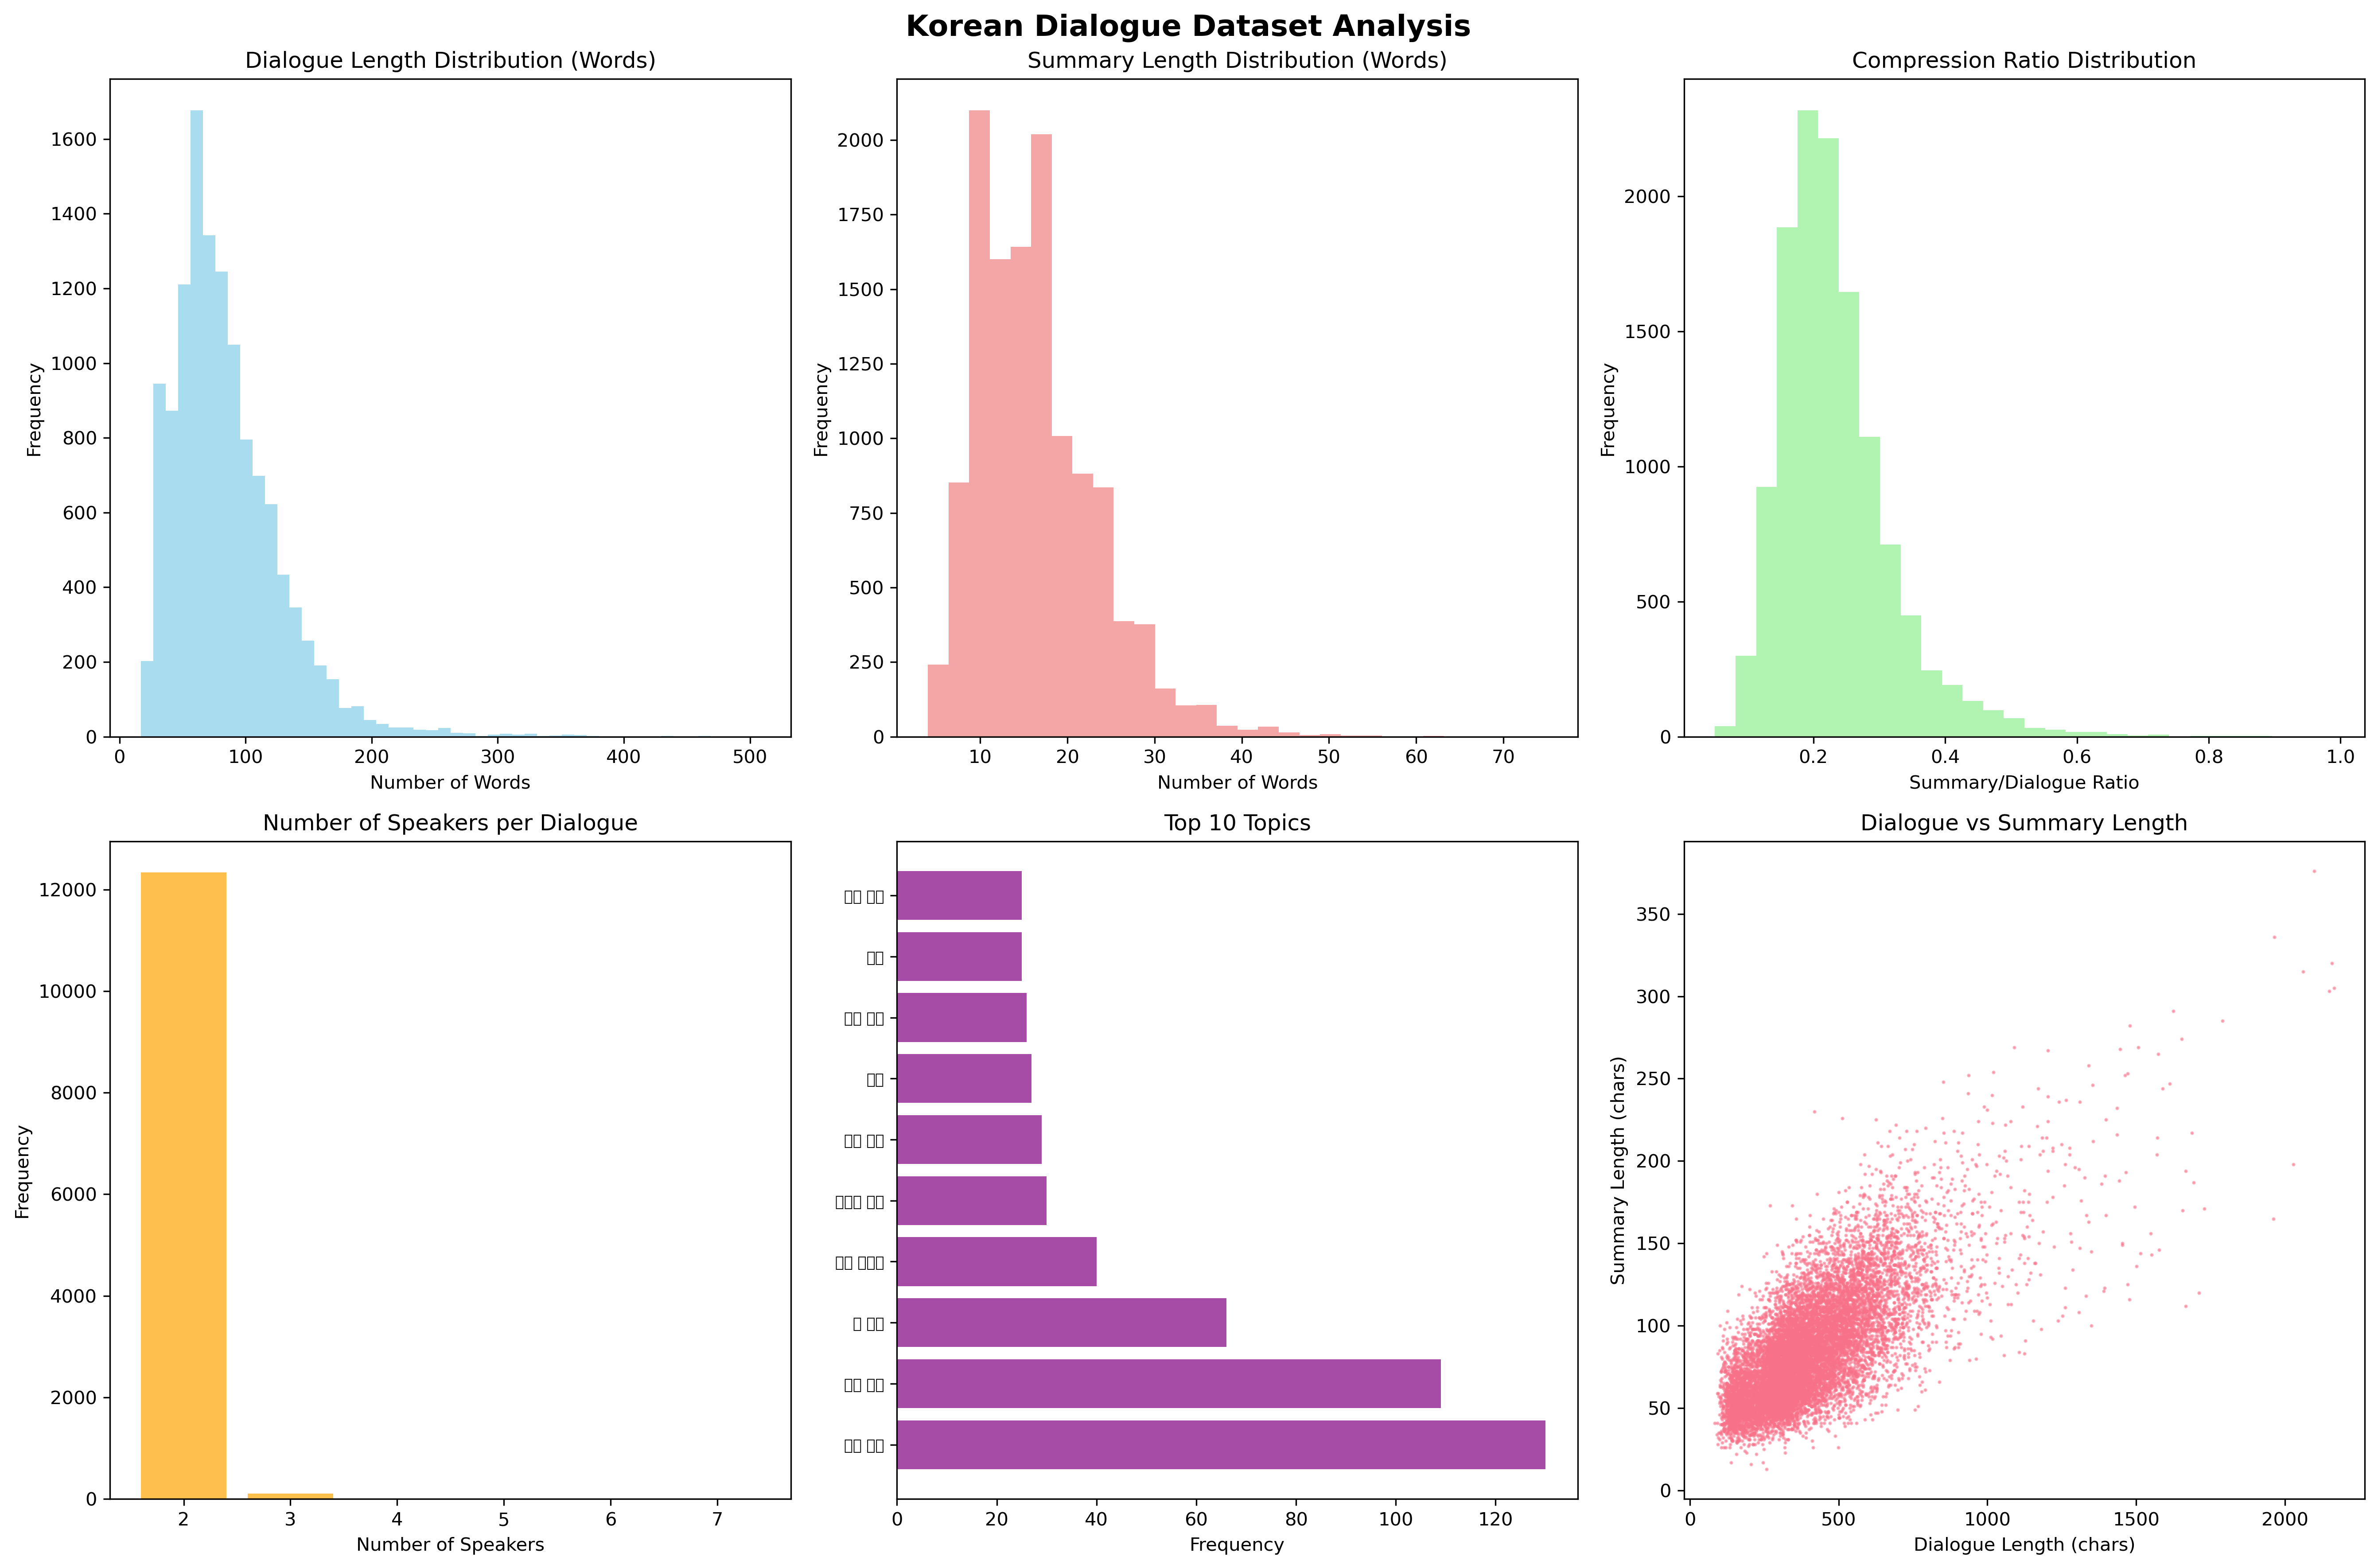

Reproduce this figure in Python.
#!/usr/bin/env python3
"""
Comprehensive EDA for Korean Dialogue Summarization Dataset
Analyzes dialogue structure, Korean text patterns, and preprocessing needs.
"""

import pandas as pd
import numpy as np
import matplotlib.pyplot as plt
import seaborn as sns
import re
from pathlib import Path
from collections import Counter
import json
from typing import Dict, List, Tuple
import warnings
warnings.filterwarnings('ignore')

# Set up plotting
plt.style.use('default')
sns.set_palette("husl")
plt.rcParams['figure.figsize'] = (12, 8)
plt.rcParams['font.size'] = 10

class KoreanDialogueEDA:
    """Comprehensive EDA for Korean dialogue data."""
    
    def __init__(self, data_path: str = "/home/wb2x/workspace/dialogue-summarizer/data"):
        self.data_path = Path(data_path)
        self.train_df = None
        self.dev_df = None
        self.test_df = None
        self.analysis_results = {}
        
    def load_data(self):
        """Load all dataset splits."""
        print("🔄 Loading data files...")
        
        # Load train data
        train_file = self.data_path / "train.csv"
        if train_file.exists():
            self.train_df = pd.read_csv(train_file)
            print(f"✅ Train: {len(self.train_df)} samples")
        
        # Load dev data
        dev_file = self.data_path / "dev.csv"
        if dev_file.exists():
            self.dev_df = pd.read_csv(dev_file)
            print(f"✅ Dev: {len(self.dev_df)} samples")
            
        # Load test data
        test_file = self.data_path / "test.csv"
        if test_file.exists():
            self.test_df = pd.read_csv(test_file)
            print(f"✅ Test: {len(self.test_df)} samples")
    
    def analyze_basic_stats(self):
        """Analyze basic dataset statistics."""
        print("\n" + "="*60)
        print("📊 BASIC DATASET STATISTICS")
        print("="*60)
        
        stats = {}
        
        for name, df in [("train", self.train_df), ("dev", self.dev_df), ("test", self.test_df)]:
            if df is not None:
                print(f"\n{name.upper()} SET:")
                print(f"  Samples: {len(df):,}")
                print(f"  Columns: {list(df.columns)}")
                
                # Check for missing values
                missing = df.isnull().sum()
                if missing.any():
                    print(f"  Missing values: {missing[missing > 0].to_dict()}")
                
                stats[name] = {
                    'size': len(df),
                    'columns': list(df.columns),
                    'missing': missing.to_dict()
                }
        
        self.analysis_results['basic_stats'] = stats
    
    def analyze_dialogue_structure(self):
        """Analyze Korean dialogue structure and speaker patterns."""
        print("\n" + "="*60)
        print("🗣️ DIALOGUE STRUCTURE ANALYSIS")
        print("="*60)
        
        if self.train_df is None:
            return
            
        dialogues = self.train_df['dialogue'].dropna()
        
        # 1. Speaker Pattern Analysis
        print("\n1. SPEAKER PATTERNS:")
        speaker_patterns = []
        speaker_counts = Counter()
        
        for dialogue in dialogues:
            # Find all speaker markers
            speakers = re.findall(r'#Person\d+#', dialogue)
            unique_speakers = list(set(speakers))
            speaker_patterns.append(len(unique_speakers))
            speaker_counts.update(speakers)
        
        print(f"  Average speakers per dialogue: {np.mean(speaker_patterns):.2f}")
        print(f"  Speaker distribution: {Counter(speaker_patterns)}")
        print(f"  Most common speakers: {speaker_counts.most_common(10)}")
        
        # 2. Dialogue Length Analysis
        print("\n2. DIALOGUE LENGTH:")
        dialogue_chars = dialogues.str.len()
        dialogue_words = dialogues.str.split().str.len()
        
        print(f"  Characters - Mean: {dialogue_chars.mean():.0f}, Std: {dialogue_chars.std():.0f}")
        print(f"  Characters - Min: {dialogue_chars.min()}, Max: {dialogue_chars.max()}")
        print(f"  Words - Mean: {dialogue_words.mean():.0f}, Std: {dialogue_words.std():.0f}")
        print(f"  Words - Min: {dialogue_words.min()}, Max: {dialogue_words.max()}")
        
        # 3. Turn Analysis
        print("\n3. DIALOGUE TURNS:")
        turn_counts = []
        for dialogue in dialogues:
            # Count turns (speaker changes)
            turns = len(re.findall(r'#Person\d+#', dialogue))
            turn_counts.append(turns)
        
        print(f"  Average turns per dialogue: {np.mean(turn_counts):.2f}")
        print(f"  Turn distribution: {Counter(turn_counts)}")
        
        # Store results
        self.analysis_results['dialogue_structure'] = {
            'speaker_patterns': Counter(speaker_patterns),
            'speaker_counts': dict(speaker_counts.most_common(20)),
            'dialogue_stats': {
                'chars_mean': dialogue_chars.mean(),
                'chars_std': dialogue_chars.std(),
                'words_mean': dialogue_words.mean(),
                'words_std': dialogue_words.std()
            },
            'turn_stats': {
                'mean': np.mean(turn_counts),
                'distribution': dict(Counter(turn_counts))
            }
        }
    
    def analyze_summary_quality(self):
        """Analyze summary characteristics and quality."""
        print("\n" + "="*60)
        print("📝 SUMMARY ANALYSIS")
        print("="*60)
        
        if self.train_df is None or 'summary' not in self.train_df.columns:
            return
            
        summaries = self.train_df['summary'].dropna()
        
        # 1. Summary Length Analysis
        print("\n1. SUMMARY LENGTHS:")
        summary_chars = summaries.str.len()
        summary_words = summaries.str.split().str.len()
        
        print(f"  Characters - Mean: {summary_chars.mean():.0f}, Std: {summary_chars.std():.0f}")
        print(f"  Words - Mean: {summary_words.mean():.0f}, Std: {summary_words.std():.0f}")
        
        # 2. Compression Ratio
        dialogues = self.train_df['dialogue'].dropna()
        compression_ratios = summary_chars / dialogues.str.len()
        
        print(f"\n2. COMPRESSION RATIO:")
        print(f"  Mean compression: {compression_ratios.mean():.3f}")
        print(f"  Std compression: {compression_ratios.std():.3f}")
        
        # 3. Summary Content Analysis
        print("\n3. SUMMARY CONTENT:")
        
        # Check for Korean sentence endings
        korean_endings = ['다.', '요.', '습니다.', '니다.', '네요.', '어요.', '아요.']
        ending_counts = Counter()
        
        for summary in summaries:
            for ending in korean_endings:
                if summary.endswith(ending):
                    ending_counts[ending] += 1
                    break
        
        print(f"  Korean endings distribution: {dict(ending_counts)}")
        
        # Store results
        self.analysis_results['summary_analysis'] = {
            'length_stats': {
                'chars_mean': summary_chars.mean(),
                'chars_std': summary_chars.std(),
                'words_mean': summary_words.mean(),
                'words_std': summary_words.std()
            },
            'compression_ratio': {
                'mean': compression_ratios.mean(),
                'std': compression_ratios.std()
            },
            'korean_endings': dict(ending_counts)
        }
    
    def analyze_korean_text_patterns(self):
        """Analyze Korean-specific text patterns and preprocessing needs."""
        print("\n" + "="*60)
        print("🇰🇷 KOREAN TEXT PATTERN ANALYSIS")
        print("="*60)
        
        if self.train_df is None:
            return
            
        dialogues = self.train_df['dialogue'].dropna()
        
        # 1. Special Characters and Markers
        print("\n1. SPECIAL PATTERNS:")
        
        # Find all unique special markers
        all_markers = set()
        for dialogue in dialogues:
            markers = re.findall(r'#[^#]+#', dialogue)
            all_markers.update(markers)
        
        print(f"  Unique special markers found: {len(all_markers)}")
        marker_counts = Counter()
        for dialogue in dialogues:
            for marker in all_markers:
                if marker in dialogue:
                    marker_counts[marker] += 1
        
        print("  Top 10 markers:")
        for marker, count in marker_counts.most_common(10):
            print(f"    {marker}: {count}")
        
        # 2. Text Quality Issues
        print("\n2. TEXT QUALITY ISSUES:")
        
        issues = {
            'literal_newlines': 0,  # \\n instead of actual newlines
            'html_tags': 0,         # <br>, etc.
            'mixed_encoding': 0,    # encoding issues
            'extra_spaces': 0,      # multiple spaces
            'empty_lines': 0        # empty dialogues
        }
        
        for dialogue in dialogues:
            if '\\n' in dialogue:
                issues['literal_newlines'] += 1
            if re.search(r'<[^>]+>', dialogue):
                issues['html_tags'] += 1
            if re.search(r'  +', dialogue):  # multiple spaces
                issues['extra_spaces'] += 1
            if len(dialogue.strip()) == 0:
                issues['empty_lines'] += 1
        
        for issue, count in issues.items():
            if count > 0:
                print(f"  {issue}: {count} samples ({count/len(dialogues)*100:.1f}%)")
        
        # 3. Korean Language Patterns
        print("\n3. KOREAN LANGUAGE PATTERNS:")
        
        # Check for common Korean patterns
        korean_patterns = {
            'formal_endings': r'습니다|니다',
            'informal_endings': r'요\.|아요|어요',
            'question_markers': r'\?|까요',
            'korean_particles': r'는|은|을|를|이|가|에서|에게',
        }
        
        pattern_counts = {}
        for pattern_name, pattern in korean_patterns.items():
            count = sum(1 for dialogue in dialogues if re.search(pattern, dialogue))
            pattern_counts[pattern_name] = count
            print(f"  {pattern_name}: {count} samples ({count/len(dialogues)*100:.1f}%)")
        
        # Store results
        self.analysis_results['korean_patterns'] = {
            'special_markers': dict(marker_counts.most_common(20)),
            'text_issues': issues,
            'language_patterns': pattern_counts
        }
    
    def analyze_topic_distribution(self):
        """Analyze topic distribution if available."""
        print("\n" + "="*60)
        print("🏷️ TOPIC ANALYSIS")
        print("="*60)
        
        if self.train_df is None or 'topic' not in self.train_df.columns:
            print("No topic column found.")
            return
            
        topics = self.train_df['topic'].dropna()
        topic_counts = topics.value_counts()
        
        print(f"Total unique topics: {len(topic_counts)}")
        print("\nTop 10 topics:")
        for topic, count in topic_counts.head(10).items():
            print(f"  {topic}: {count} ({count/len(topics)*100:.1f}%)")
        
        # Analyze topic balance
        print(f"\nTopic distribution:")
        print(f"  Most common topic: {topic_counts.iloc[0]} samples")
        print(f"  Least common topic: {topic_counts.iloc[-1]} samples")
        print(f"  Balance ratio: {topic_counts.iloc[0]/topic_counts.iloc[-1]:.1f}:1")
        
        self.analysis_results['topic_analysis'] = {
            'total_topics': len(topic_counts),
            'topic_distribution': topic_counts.head(20).to_dict(),
            'balance_ratio': topic_counts.iloc[0]/topic_counts.iloc[-1]
        }
    
    def create_visualizations(self):
        """Create comprehensive visualizations."""
        print("\n" + "="*60)
        print("📊 CREATING VISUALIZATIONS")
        print("="*60)
        
        if self.train_df is None:
            return
            
        fig, axes = plt.subplots(2, 3, figsize=(18, 12))
        fig.suptitle('Korean Dialogue Dataset Analysis', fontsize=16, fontweight='bold')
        
        # 1. Dialogue length distribution
        dialogue_words = self.train_df['dialogue'].str.split().str.len()
        axes[0, 0].hist(dialogue_words, bins=50, alpha=0.7, color='skyblue')
        axes[0, 0].set_title('Dialogue Length Distribution (Words)')
        axes[0, 0].set_xlabel('Number of Words')
        axes[0, 0].set_ylabel('Frequency')
        
        # 2. Summary length distribution
        if 'summary' in self.train_df.columns:
            summary_words = self.train_df['summary'].str.split().str.len()
            axes[0, 1].hist(summary_words, bins=30, alpha=0.7, color='lightcoral')
            axes[0, 1].set_title('Summary Length Distribution (Words)')
            axes[0, 1].set_xlabel('Number of Words')
            axes[0, 1].set_ylabel('Frequency')
        
        # 3. Compression ratio
        if 'summary' in self.train_df.columns:
            dialogue_chars = self.train_df['dialogue'].str.len()
            summary_chars = self.train_df['summary'].str.len()
            compression = summary_chars / dialogue_chars
            axes[0, 2].hist(compression, bins=30, alpha=0.7, color='lightgreen')
            axes[0, 2].set_title('Compression Ratio Distribution')
            axes[0, 2].set_xlabel('Summary/Dialogue Ratio')
            axes[0, 2].set_ylabel('Frequency')
        
        # 4. Speaker count distribution
        speaker_counts = []
        for dialogue in self.train_df['dialogue']:
            speakers = re.findall(r'#Person\d+#', dialogue)
            speaker_counts.append(len(set(speakers)))
        
        speaker_dist = Counter(speaker_counts)
        axes[1, 0].bar(speaker_dist.keys(), speaker_dist.values(), alpha=0.7, color='orange')
        axes[1, 0].set_title('Number of Speakers per Dialogue')
        axes[1, 0].set_xlabel('Number of Speakers')
        axes[1, 0].set_ylabel('Frequency')
        
        # 5. Topic distribution (if available)
        if 'topic' in self.train_df.columns:
            topic_counts = self.train_df['topic'].value_counts().head(10)
            axes[1, 1].barh(range(len(topic_counts)), topic_counts.values, alpha=0.7, color='purple')
            axes[1, 1].set_yticks(range(len(topic_counts)))
            axes[1, 1].set_yticklabels(topic_counts.index, fontsize=8)
            axes[1, 1].set_title('Top 10 Topics')
            axes[1, 1].set_xlabel('Frequency')
        
        # 6. Length correlation (dialogue vs summary)
        if 'summary' in self.train_df.columns:
            dialogue_len = self.train_df['dialogue'].str.len()
            summary_len = self.train_df['summary'].str.len()
            axes[1, 2].scatter(dialogue_len, summary_len, alpha=0.5, s=1)
            axes[1, 2].set_title('Dialogue vs Summary Length')
            axes[1, 2].set_xlabel('Dialogue Length (chars)')
            axes[1, 2].set_ylabel('Summary Length (chars)')
        
        plt.tight_layout()
        plt.savefig('korean_dialogue_eda.png', dpi=300, bbox_inches='tight')
        plt.show()
    
    def generate_sample_analysis(self, n_samples=5):
        """Analyze specific samples in detail."""
        print("\n" + "="*60)
        print("🔍 DETAILED SAMPLE ANALYSIS")
        print("="*60)
        
        if self.train_df is None:
            return
            
        # Select diverse samples
        samples = self.train_df.sample(n_samples)
        
        for i, (_, row) in enumerate(samples.iterrows()):
            print(f"\n--- SAMPLE {i+1} ---")
            print(f"ID: {row['fname']}")
            
            if 'topic' in row:
                print(f"Topic: {row['topic']}")
            
            dialogue = row['dialogue']
            print(f"Dialogue ({len(dialogue)} chars, {len(dialogue.split())} words):")
            print(f"  {dialogue[:200]}...")
            
            # Extract speakers
            speakers = re.findall(r'#Person\d+#', dialogue)
            print(f"  Speakers: {list(set(speakers))}")
            
            if 'summary' in row:
                summary = row['summary']
                print(f"Summary ({len(summary)} chars, {len(summary.split())} words):")
                print(f"  {summary}")
                
                # Compression ratio
                compression = len(summary) / len(dialogue)
                print(f"  Compression ratio: {compression:.3f}")
    
    def identify_preprocessing_needs(self):
        """Identify specific preprocessing needs based on analysis."""
        print("\n" + "="*60)
        print("🔧 PREPROCESSING RECOMMENDATIONS")
        print("="*60)
        
        recommendations = []
        
        # Based on analysis results
        if 'korean_patterns' in self.analysis_results:
            issues = self.analysis_results['korean_patterns']['text_issues']
            
            if issues['literal_newlines'] > 0:
                recommendations.append(f"🔄 Fix {issues['literal_newlines']} samples with literal \\n characters")
            
            if issues['html_tags'] > 0:
                recommendations.append(f"🔄 Remove HTML tags from {issues['html_tags']} samples")
            
            if issues['extra_spaces'] > 0:
                recommendations.append(f"🔄 Normalize whitespace in {issues['extra_spaces']} samples")
        
        # Length-based recommendations
        if 'dialogue_structure' in self.analysis_results:
            stats = self.analysis_results['dialogue_structure']['dialogue_stats']
            if stats['words_mean'] > 400:
                recommendations.append("✂️ Consider truncation strategy for long dialogues")
            
        # Korean-specific recommendations
        recommendations.extend([
            "🇰🇷 Preserve Korean sentence endings and particles",
            "🏷️ Keep speaker markers (#Person1#, etc.) for dialogue structure",
            "📝 Normalize Korean punctuation and spacing",
            "🔄 Handle informal speech patterns appropriately"
        ])
        
        print("KEY RECOMMENDATIONS:")
        for rec in recommendations:
            print(f"  {rec}")
        
        return recommendations
    
    def save_analysis_report(self, output_path="eda_analysis_report.json"):
        """Save complete analysis to JSON file."""
        print(f"\n💾 Saving analysis report to {output_path}")
        
        # Add recommendations to results
        self.analysis_results['preprocessing_recommendations'] = self.identify_preprocessing_needs()
        
        with open(output_path, 'w', encoding='utf-8') as f:
            json.dump(self.analysis_results, f, indent=2, ensure_ascii=False)
        
        print("✅ Analysis report saved!")
    
    def run_complete_analysis(self):
        """Run all analysis steps."""
        print("🚀 Starting Comprehensive Korean Dialogue EDA")
        print("="*60)
        
        self.load_data()
        self.analyze_basic_stats()
        self.analyze_dialogue_structure()
        self.analyze_summary_quality()
        self.analyze_korean_text_patterns()
        self.analyze_topic_distribution()
        self.generate_sample_analysis()
        self.create_visualizations()
        self.save_analysis_report()
        
        print("\n🎉 EDA COMPLETE!")
        print("="*60)
        print("📊 Visualization saved as: korean_dialogue_eda.png")
        print("📄 Full report saved as: eda_analysis_report.json")

if __name__ == "__main__":
    # Run the analysis
    eda = KoreanDialogueEDA()
    eda.run_complete_analysis()